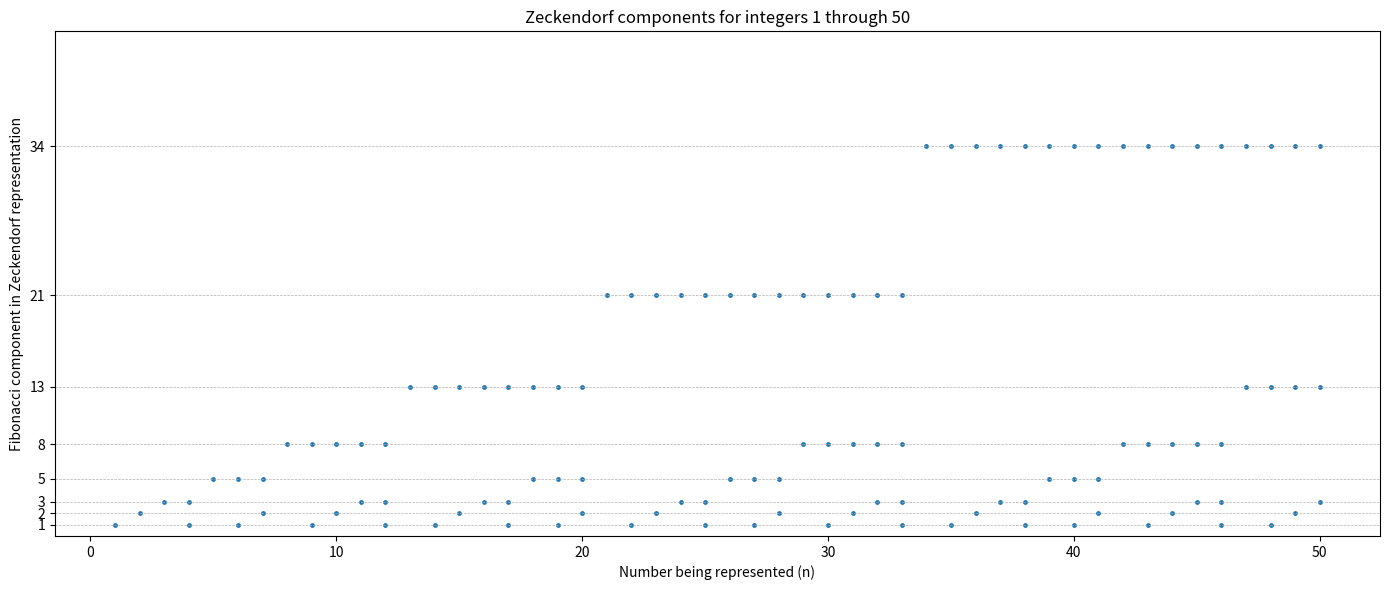
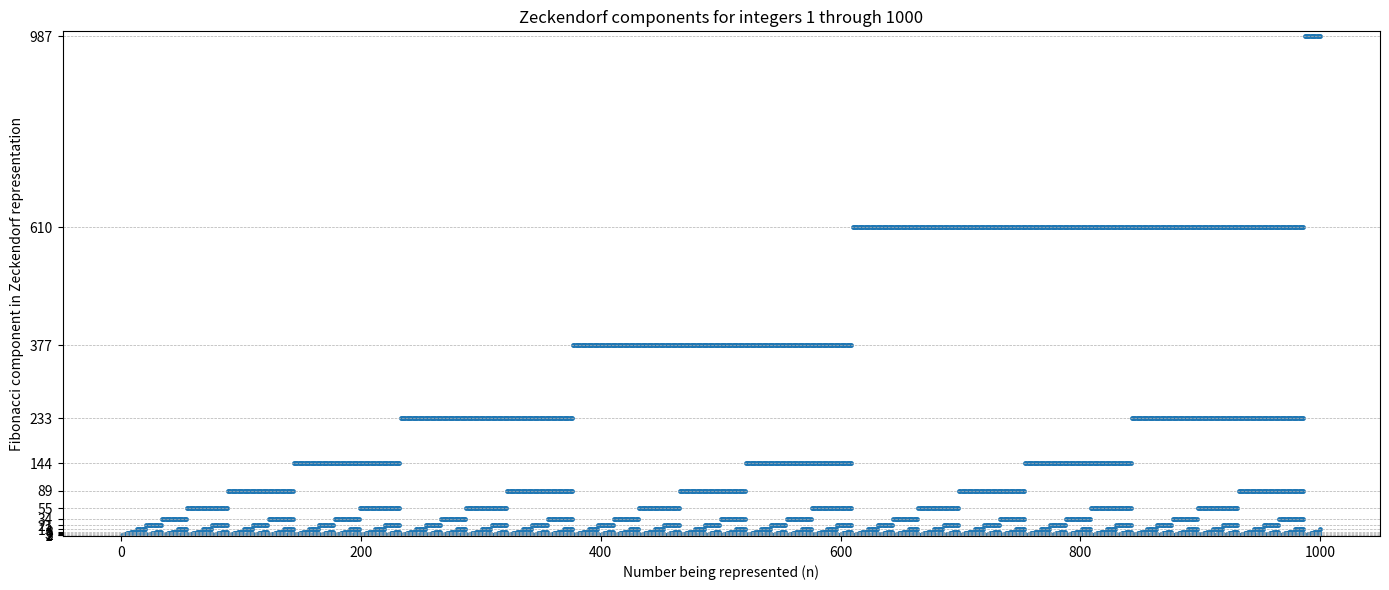

Write the Python code that produced these figures, in order.
# zeckendorf_plot.py
# Generate Zeckendorf representation scatter plots and save as SVG files.

import matplotlib.pyplot as plt

def fib_up_to(max_n):
    """Return Fibonacci numbers up to max_n following Zeckendorf convention (1, 2, 3, 5, ...)."""
    fibs = [1, 2]
    while fibs[-1] + fibs[-2] <= max_n:
        fibs.append(fibs[-1] + fibs[-2])
    return fibs

def zeckendorf(n, fibs):
    """Return the Zeckendorf (greedy) decomposition of n."""
    components = []
    remaining = n
    for f in reversed(fibs):
        if f <= remaining:
            components.append(f)
            remaining -= f
    return components

def plot_zeckendorf(max_n, filename):
    """Generate and save the Zeckendorf scatter plot up to max_n."""
    fibs = fib_up_to(max_n)
    xs, ys = [], []

    for n in range(1, max_n + 1):
        comps = zeckendorf(n, fibs)
        for c in comps:
            xs.append(n)
            ys.append(c)

    plt.figure(figsize=(14, 6))
    plt.scatter(xs, ys, s=6)
    plt.xlabel('Number being represented (n)')
    plt.ylabel('Fibonacci component in Zeckendorf representation')
    plt.title(f'Zeckendorf components for integers 1 through {max_n}')
    plt.yticks(fibs)
    plt.ylim(0, max(fibs) + 10)
    plt.grid(axis='y', linestyle='--', linewidth=0.5)
    plt.tight_layout()
    plt.savefig(filename, format='svg')
    plt.close()
    print(f"Saved Zeckendorf plot for 1..{max_n} as '{filename}'")

if __name__ == "__main__":
    # Example usage:
    plot_zeckendorf(50, "zeckendorf_1_50.svg")
    plot_zeckendorf(1000, "zeckendorf_1_1000.svg")
